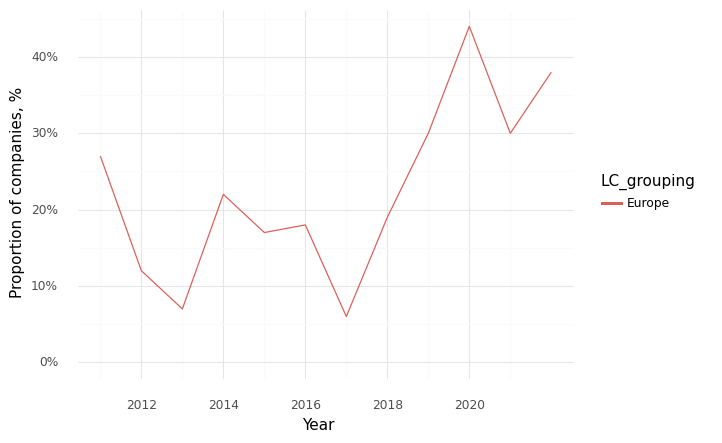

The file beside this chart, header and first rows:
, Year, LC_grouping, Climate, Health, Intersection
0, 2011, Europe, 0.73, 0.8, 0.27
1, 2012, Europe, 0.56, 0.94, 0.12
2, 2013, Europe, 0.57, 0.86, 0.07
3, 2014, Europe, 0.61, 0.89, 0.22
4, 2015, Europe, 0.39, 0.83, 0.17
5, 2016, Europe, 0.47, 0.82, 0.18
6, 2017, Europe, 0.44, 0.83, 0.06
7, 2018, Europe, 0.48, 0.76, 0.19
8, 2019, Europe, 0.7, 0.83, 0.3
9, 2020, Europe, 0.78, 0.89, 0.44
10, 2021, Europe, 0.7, 0.85, 0.3
11, 2022, Europe, 0.91, 0.94, 0.38
